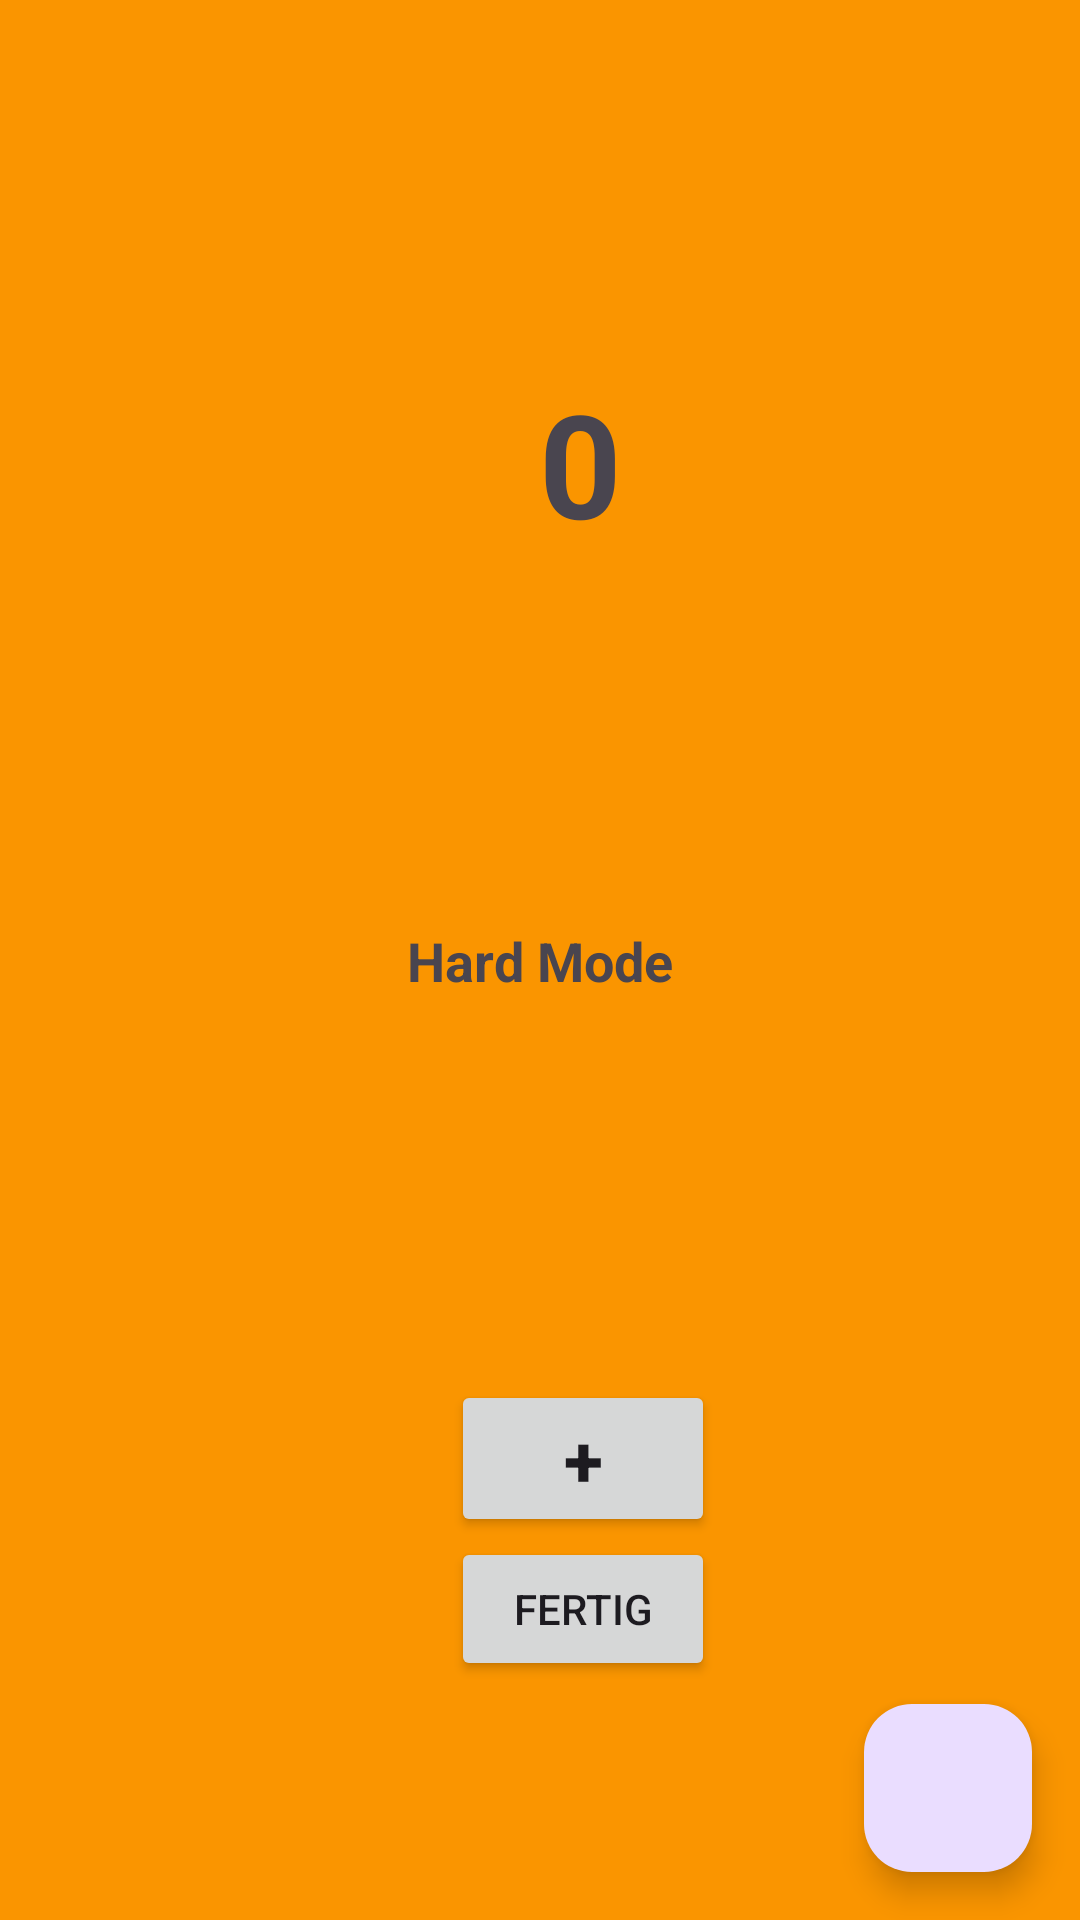

Here is an Android app screen rendered from its layout file. Give the layout XML and the strings, colors and styles it references.
<!-- AndroidManifest.xml: application theme Theme.SyntaxClicker -->
<!-- res/layout/fragment_clicker.xml -->
<?xml version="1.0" encoding="utf-8"?>
<androidx.constraintlayout.widget.ConstraintLayout xmlns:android="http://schemas.android.com/apk/res/android"
    xmlns:app="http://schemas.android.com/apk/res-auto"
    xmlns:tools="http://schemas.android.com/tools"
    android:id="@+id/frameLayout"
    android:layout_width="match_parent"
    android:layout_height="match_parent"
    android:background="#FA9500"
    tools:context=".ui.ClickerFragment">

    <TextView
        android:id="@+id/scoreTV"
        android:layout_width="wrap_content"
        android:layout_height="wrap_content"
        android:text="0"
        android:textSize="48sp"
        android:textStyle="bold"

        app:layout_constraintBottom_toTopOf="@+id/easyModeTV"
        app:layout_constraintEnd_toEndOf="parent"
        app:layout_constraintHorizontal_bias="0.541"
        app:layout_constraintStart_toStartOf="parent"
        app:layout_constraintTop_toTopOf="parent" />

    <Button
        android:id="@+id/clickBTN"
        android:layout_width="wrap_content"
        android:layout_height="wrap_content"
        android:text="+"
        android:textSize="24sp"
        android:textStyle="bold"
        app:layout_constraintBottom_toBottomOf="parent"
        app:layout_constraintEnd_toEndOf="parent"
        app:layout_constraintHorizontal_bias="0.553"
        app:layout_constraintStart_toStartOf="parent"
        app:layout_constraintTop_toBottomOf="@+id/easyModeTV" />


    <com.google.android.material.floatingactionbutton.FloatingActionButton
        android:id="@+id/easyModeFAB"
        android:layout_width="wrap_content"
        android:layout_height="wrap_content"
        android:layout_marginEnd="16dp"
        android:layout_marginBottom="16dp"
        android:clickable="true"
        android:src="@drawable/baseline_text_increase_24"
        app:layout_constraintBottom_toBottomOf="parent"
        app:layout_constraintEnd_toEndOf="parent" />

    <TextView
        android:id="@+id/easyModeTV"
        android:layout_width="wrap_content"
        android:layout_height="wrap_content"
        android:text="Hard Mode"
        android:textSize="18sp"
        android:textStyle="bold"
        app:layout_constraintBottom_toBottomOf="parent"
        app:layout_constraintEnd_toEndOf="parent"
        app:layout_constraintHorizontal_bias="0.5"
        app:layout_constraintStart_toStartOf="parent"
        app:layout_constraintTop_toTopOf="parent"
        app:layout_constraintVertical_bias="0.5" />

    <Button
        android:id="@+id/finishBTN"
        android:layout_width="0dp"
        android:layout_height="wrap_content"
        android:text="Fertig"
        app:layout_constraintEnd_toEndOf="@+id/clickBTN"
        app:layout_constraintStart_toStartOf="@+id/clickBTN"
        app:layout_constraintTop_toBottomOf="@+id/clickBTN" />
</androidx.constraintlayout.widget.ConstraintLayout>
<!-- resources referenced by this layout -->
<resources>
  <style name="Theme.SyntaxClicker" parent="Base.Theme.SyntaxClicker" />
  <style name="Base.Theme.SyntaxClicker" parent="Theme.Material3.DayNight.NoActionBar">
          
          
      </style>
</resources>
